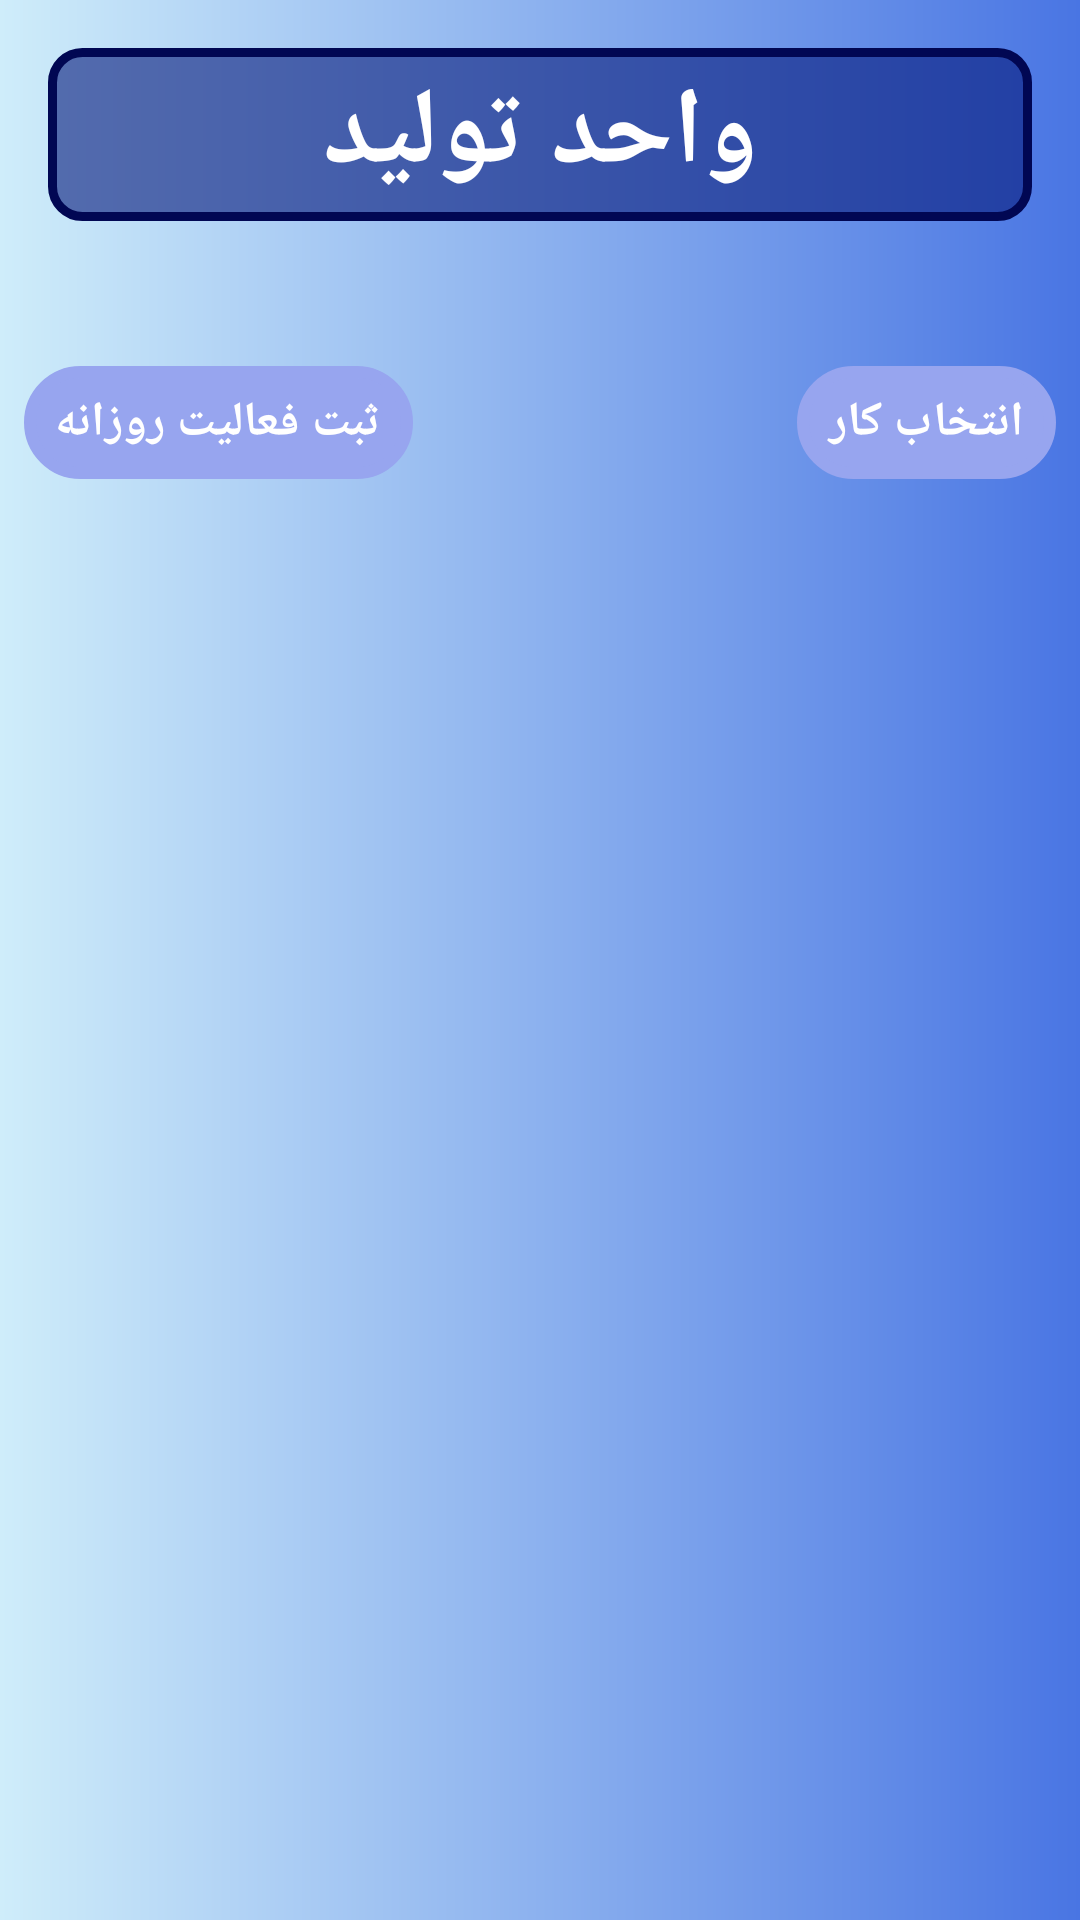

Produce the Android XML layout that renders to this screen, including the resource entries it uses.
<!-- AndroidManifest.xml: application theme AppTheme -->
<!-- res/layout/activity_production.xml -->
<?xml version="1.0" encoding="utf-8"?>
<androidx.constraintlayout.widget.ConstraintLayout xmlns:android="http://schemas.android.com/apk/res/android"
  xmlns:app="http://schemas.android.com/apk/res-auto"
  xmlns:tools="http://schemas.android.com/tools"
  android:layout_width="match_parent"
  android:layout_height="match_parent"
  android:background="@drawable/gradiantback"
  tools:context=".activities.production.ProductionActivity">

  <TextView
    android:id="@+id/prod_textview_title"
    android:layout_width="0dp"
    android:layout_height="0dp"
    android:layout_marginBottom="16dp"
    android:layout_marginEnd="16dp"
    android:layout_marginStart="16dp"
    android:layout_marginTop="16dp"
    android:background="@drawable/textview"
    android:backgroundTint="#05197C"
    android:backgroundTintMode="multiply"
    android:gravity="center"
    android:rotation="0"
    android:rotationY="0"
    android:text="واحد تولید"
    android:textColor="#FFFFFF"
    android:textSize="36sp"
    android:textStyle="bold"
    app:layout_constraintBottom_toTopOf="@+id/prod_gline_1"
    app:layout_constraintEnd_toEndOf="parent"
    app:layout_constraintStart_toStartOf="parent"
    app:layout_constraintTop_toTopOf="parent" />

  <Button
    android:id="@+id/pr_btn_confirm"
    android:layout_width="wrap_content"
    android:layout_height="wrap_content"
    android:layout_marginStart="32dp"
    android:background="@drawable/button"
    android:backgroundTint="#97A5EF"
    android:backgroundTintMode="add"
    android:paddingEnd="16dp"
    android:paddingStart="16dp"
    android:text="اتمام کار"
    android:visibility="gone"
    app:layout_constraintBottom_toBottomOf="parent"
    app:layout_constraintStart_toStartOf="parent"
    app:layout_constraintTop_toTopOf="@+id/prod_gline_3"
    tools:visibility="visible" />

  <Button
    android:id="@+id/pr_btn_progress"
    android:layout_width="wrap_content"
    android:layout_height="wrap_content"
    android:layout_marginEnd="32dp"
    android:background="@drawable/button"
    android:backgroundTint="#97A5EF"
    android:backgroundTintMode="add"
    android:paddingEnd="16dp"
    android:paddingStart="16dp"
    android:text="انتخاب درصد پیشرفت"
    android:visibility="gone"
    app:layout_constraintBottom_toBottomOf="parent"
    app:layout_constraintEnd_toEndOf="parent"
    app:layout_constraintTop_toTopOf="@+id/prod_gline_3"
    tools:visibility="visible" />

  <androidx.constraintlayout.widget.Guideline
    android:id="@+id/prod_gline_1"
    android:layout_width="wrap_content"
    android:layout_height="wrap_content"
    android:orientation="horizontal"
    app:layout_constraintGuide_percent="0.14" />

  <androidx.constraintlayout.widget.Guideline
    android:id="@+id/prod_gline_2"
    android:layout_width="wrap_content"
    android:layout_height="wrap_content"
    android:orientation="horizontal"
    app:layout_constraintGuide_percent="0.3" />

  <ScrollView
    android:id="@+id/scrollView2"
    android:layout_width="0dp"
    android:layout_height="0dp"
    android:padding="16dp"
    app:layout_constraintBottom_toTopOf="@+id/prod_gline_3"
    app:layout_constraintEnd_toEndOf="parent"
    app:layout_constraintStart_toStartOf="parent"
    app:layout_constraintTop_toTopOf="@+id/prod_gline_2">

    <LinearLayout
      android:layout_width="match_parent"
      android:layout_height="wrap_content"
      android:orientation="vertical">

      <TextView
        android:id="@+id/prod_viewwork_textview"
        android:layout_width="match_parent"
        android:layout_height="wrap_content"
        android:background="@drawable/textview"
        android:backgroundTint="#11173A"
        android:gravity="center"
        android:padding="8dp"
        android:textColor="#FFFFFF"
        android:textDirection="rtl"
        android:textSize="14sp"
        android:visibility="gone"
        app:layout_constraintBottom_toBottomOf="parent"
        app:layout_constraintStart_toStartOf="parent"
        app:layout_constraintTop_toTopOf="parent"
        tools:visibility="visible" />
    </LinearLayout>
  </ScrollView>

  <androidx.constraintlayout.widget.Guideline
    android:id="@+id/prod_gline_3"
    android:layout_width="wrap_content"
    android:layout_height="wrap_content"
    android:orientation="horizontal"
    app:layout_constraintGuide_percent="0.8" />

  <ProgressBar
    android:id="@+id/prod_progressBar"
    style="?android:attr/progressBarStyle"
    android:layout_width="200dp"
    android:layout_height="200dp"
    android:indeterminateTint="#B1A0A0"
    android:visibility="gone"
    app:layout_constraintBottom_toBottomOf="parent"
    app:layout_constraintEnd_toEndOf="parent"
    app:layout_constraintStart_toStartOf="parent"
    app:layout_constraintTop_toTopOf="parent"
    tools:visibility="visible" />

  <LinearLayout
    android:layout_width="0dp"
    android:layout_height="0dp"
    android:gravity="center"
    android:orientation="horizontal"
    app:layout_constraintBottom_toTopOf="@+id/prod_gline_2"
    app:layout_constraintEnd_toEndOf="parent"
    app:layout_constraintStart_toStartOf="parent"
    app:layout_constraintTop_toTopOf="@+id/prod_gline_1">

    <TextView
      android:id="@+id/pr_textview_dailyactivity"
      android:layout_width="wrap_content"
      android:layout_height="wrap_content"
      android:layout_margin="8dp"
      android:layout_weight="1"
      android:background="@drawable/image_bracket"
      android:backgroundTint="#97A5EF"
      android:gravity="center"
      android:padding="8dp"
      android:text="ثبت فعالیت روزانه"
      android:textColor="#FFFFFF"
      android:textSize="16sp"
      android:textStyle="bold" />

    <TextView
      android:id="@+id/pr_textview_nothing"
      android:layout_width="wrap_content"
      android:layout_height="wrap_content"
      android:layout_margin="8dp"
      android:layout_weight="1"
      android:background="@drawable/image_bracket"
      android:backgroundTint="#97A5EF"
      android:gravity="center"
      android:padding="8dp"
      android:text="حذف داده"
      android:textColor="#FFFFFF"
      android:textSize="16sp"
      android:textStyle="bold"
      android:visibility="invisible"
      app:drawableTopCompat="@drawable/ic_delete" />

    <TextView
      android:id="@+id/pr_textview_selectwork"
      android:layout_width="wrap_content"
      android:layout_height="wrap_content"
      android:layout_margin="8dp"
      android:layout_weight="1"
      android:background="@drawable/image_bracket"
      android:backgroundTint="#97A5EF"
      android:gravity="center"
      android:padding="8dp"
      android:text="انتخاب کار"
      android:textColor="#FFFFFF"
      android:textSize="16sp"
      android:textStyle="bold" />
  </LinearLayout>
</androidx.constraintlayout.widget.ConstraintLayout>
<!-- resources referenced by this layout -->
<resources>
  <!-- drawable button (drawable) -->
  <?xml version="1.0" encoding="utf-8"?>
  <shape xmlns:android="http://schemas.android.com/apk/res/android">
      <solid android:color="#00608C"/>
      <corners android:radius="100dp"/>
      00608C
  </shape>
  <!-- drawable gradiantback (drawable) -->
  <?xml version="1.0" encoding="utf-8"?>
  <shape xmlns:android="http://schemas.android.com/apk/res/android"
    android:shape="rectangle">
    <gradient
      android:startColor="#CFEDFA"
      android:endColor="#4975E3"
      android:angle="0"/>
    <corners
      android:radius="0dp"/>
  </shape>
    
  <!-- drawable ic_delete: vector/xml drawable (drawable, 2759 chars, omitted) -->
  <!-- drawable image_bracket (drawable) -->
  <?xml version="1.0" encoding="utf-8"?>
  <shape xmlns:android="http://schemas.android.com/apk/res/android">
      <solid android:color="#6AB9C3"/>
          <stroke android:color="#000F6A"/>
      <stroke android:width="4dp"/>
      <corners android:radius="32dp"/>
  </shape>
  <!-- drawable textview (drawable) -->
  <?xml version="1.0" encoding="utf-8"?>
  <shape xmlns:android="http://schemas.android.com/apk/res/android">
    <solid android:color="@color/whiterransparent"/>
    <stroke android:color="#3949AB"/>
    <stroke android:width="3dp"/>
    <corners android:radius="10dp"/>
  </shape>
  <style name="AppTheme" parent="Theme.AppCompat.Light.NoActionBar">
          
          <item name="colorPrimary">@color/colorPrimary</item>
          <item name="windowActionBar">false</item>
          <item name="actionBarDivider">@android:color/transparent</item>
          <item name="colorPrimaryDark">@color/colorPrimaryDark</item>
          <item name="colorAccent">@android:color/background_dark</item>
          <item name="android:statusBarColor">#007991</item>
          <item name="background">@drawable/gradiantback</item>
      </style>
  <color name="whiterransparent">#99FFFAFF</color>
  <color name="colorPrimary">#B0FFB3</color>
  <color name="colorPrimaryDark">#CFCFCF</color>
</resources>
